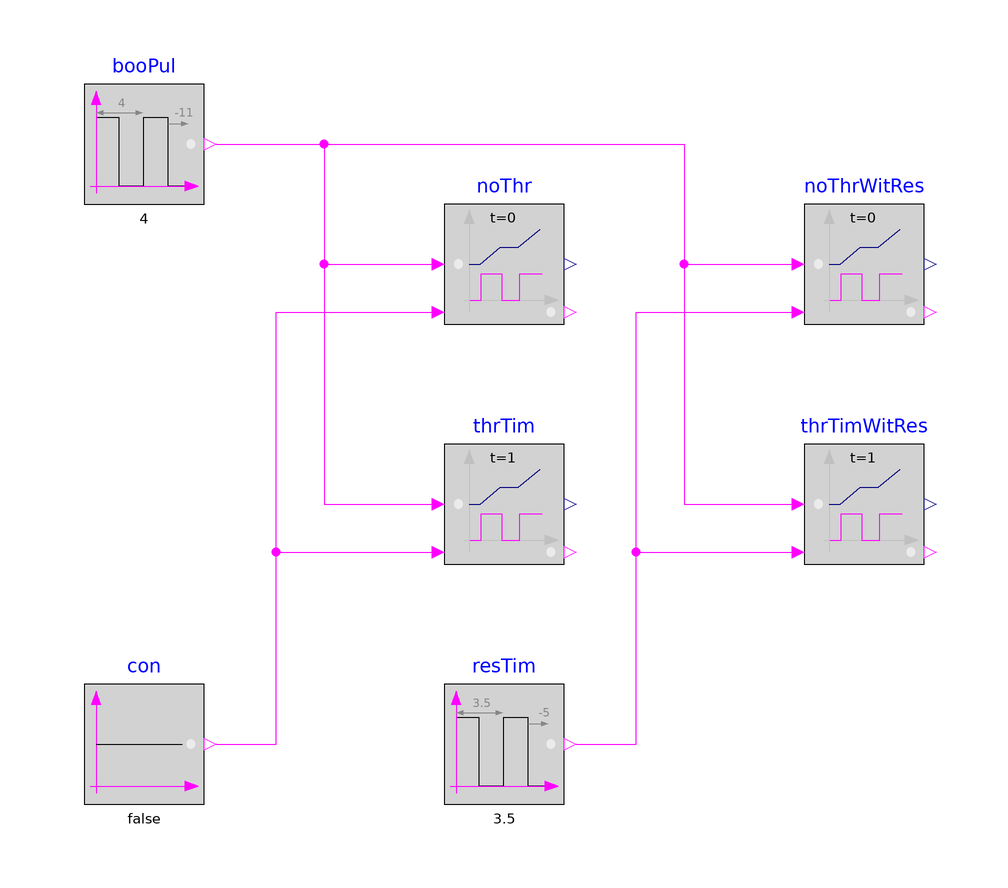

This picture is the connection diagram that the Modelica source below describes through its graphical annotations.

model TimerAccumulatingNegativeStartTime
  "Validation model for the timer that accumulates the time, with a negative start time"
  BuildingsLite.Controls.OBC.CDL.Logical.TimerAccumulating noThr
    "Accumulating timer that do not compare threshold"
    annotation (Placement(transformation(extent={{-20,10},{0,30}})));
  BuildingsLite.Controls.OBC.CDL.Logical.TimerAccumulating thrTim(
    final t=1)
    "Accumulating timer that compares threshold"
    annotation (Placement(transformation(extent={{-20,-30},{0,-10}})));
  BuildingsLite.Controls.OBC.CDL.Logical.TimerAccumulating noThrWitRes
    "Accumulating timer that could reset the output"
    annotation (Placement(transformation(extent={{40,10},{60,30}})));
  BuildingsLite.Controls.OBC.CDL.Logical.TimerAccumulating thrTimWitRes(
    final t=1)
    "Accumulating timer that could reset the output and the output compares with threshold"
    annotation (Placement(transformation(extent={{40,-30},{60,-10}})));
  BuildingsLite.Controls.OBC.CDL.Logical.Sources.Pulse booPul(
    final width=0.5,
    final period=4,
    shift=-11)
    "Block that outputs cyclic on and off"
    annotation (Placement(transformation(extent={{-80,30},{-60,50}})));
  BuildingsLite.Controls.OBC.CDL.Logical.Sources.Constant con(
    final k=false)
    "Constant false"
    annotation (Placement(transformation(extent={{-80,-70},{-60,-50}})));
  BuildingsLite.Controls.OBC.CDL.Logical.Sources.Pulse resTim(
    final width=0.5,
    final period=3.5,
    shift=-5)
    "Block that outputs cyclic on and off, for resetting timer"
    annotation (Placement(transformation(extent={{-20,-70},{0,-50}})));

equation
  connect(booPul.y,noThr.u)
    annotation (Line(points={{-58,40},{-40,40},{-40,20},{-22,20}},color={255,0,255}));
  connect(booPul.y,thrTim.u)
    annotation (Line(points={{-58,40},{-40,40},{-40,-20},{-22,-20}},color={255,0,255}));
  connect(con.y,noThr.reset)
    annotation (Line(points={{-58,-60},{-48,-60},{-48,12},{-22,12}},color={255,0,255}));
  connect(con.y,thrTim.reset)
    annotation (Line(points={{-58,-60},{-48,-60},{-48,-28},{-22,-28}},color={255,0,255}));
  connect(booPul.y,noThrWitRes.u)
    annotation (Line(points={{-58,40},{20,40},{20,20},{38,20}},color={255,0,255}));
  connect(booPul.y,thrTimWitRes.u)
    annotation (Line(points={{-58,40},{20,40},{20,-20},{38,-20}},color={255,0,255}));
  connect(resTim.y,noThrWitRes.reset)
    annotation (Line(points={{2,-60},{12,-60},{12,12},{38,12}},color={255,0,255}));
  connect(resTim.y,thrTimWitRes.reset)
    annotation (Line(points={{2,-60},{12,-60},{12,-28},{38,-28}},color={255,0,255}));
  annotation (
    experiment(
      StartTime=-10,
      StopTime=5,
      Tolerance=1e-06),
    __Dymola_Commands(
      file="modelica://Buildings/Resources/Scripts/Dymola/Controls/OBC/CDL/Logical/Validation/TimerAccumulatingNegativeStartTime.mos" "Simulate and plot"),
    Documentation(
      info="<html>
<p>
Validation test for the block
<a href=\"modelica://BuildingsLite.Controls.OBC.CDL.Logical.TimerAccumulating\">
BuildingsLite.Controls.OBC.CDL.Logical.TimerAccumulating</a>.
</p>
</html>",
      revisions="<html>
<ul>
<li>
July 23, 2018, by Jianjun Hu:<br/>
Updated implementation to reset accumulate timer with boolean input.
</li>
<li>
July 18, 2018, by Jianjun Hu:<br/>
Updated implementation to include accumulate timer.
</li>
<li>
April 2, 2017, by Jianjun Hu:<br/>
First implementation.
</li>
</ul>
</html>"),
    Icon(
      graphics={
        Ellipse(
          lineColor={75,138,73},
          fillColor={255,255,255},
          fillPattern=FillPattern.Solid,
          extent={{-100,-100},{100,100}}),
        Polygon(
          lineColor={0,0,255},
          fillColor={75,138,73},
          pattern=LinePattern.None,
          fillPattern=FillPattern.Solid,
          points={{-36,60},{64,0},{-36,-60},{-36,60}})}));
end TimerAccumulatingNegativeStartTime;